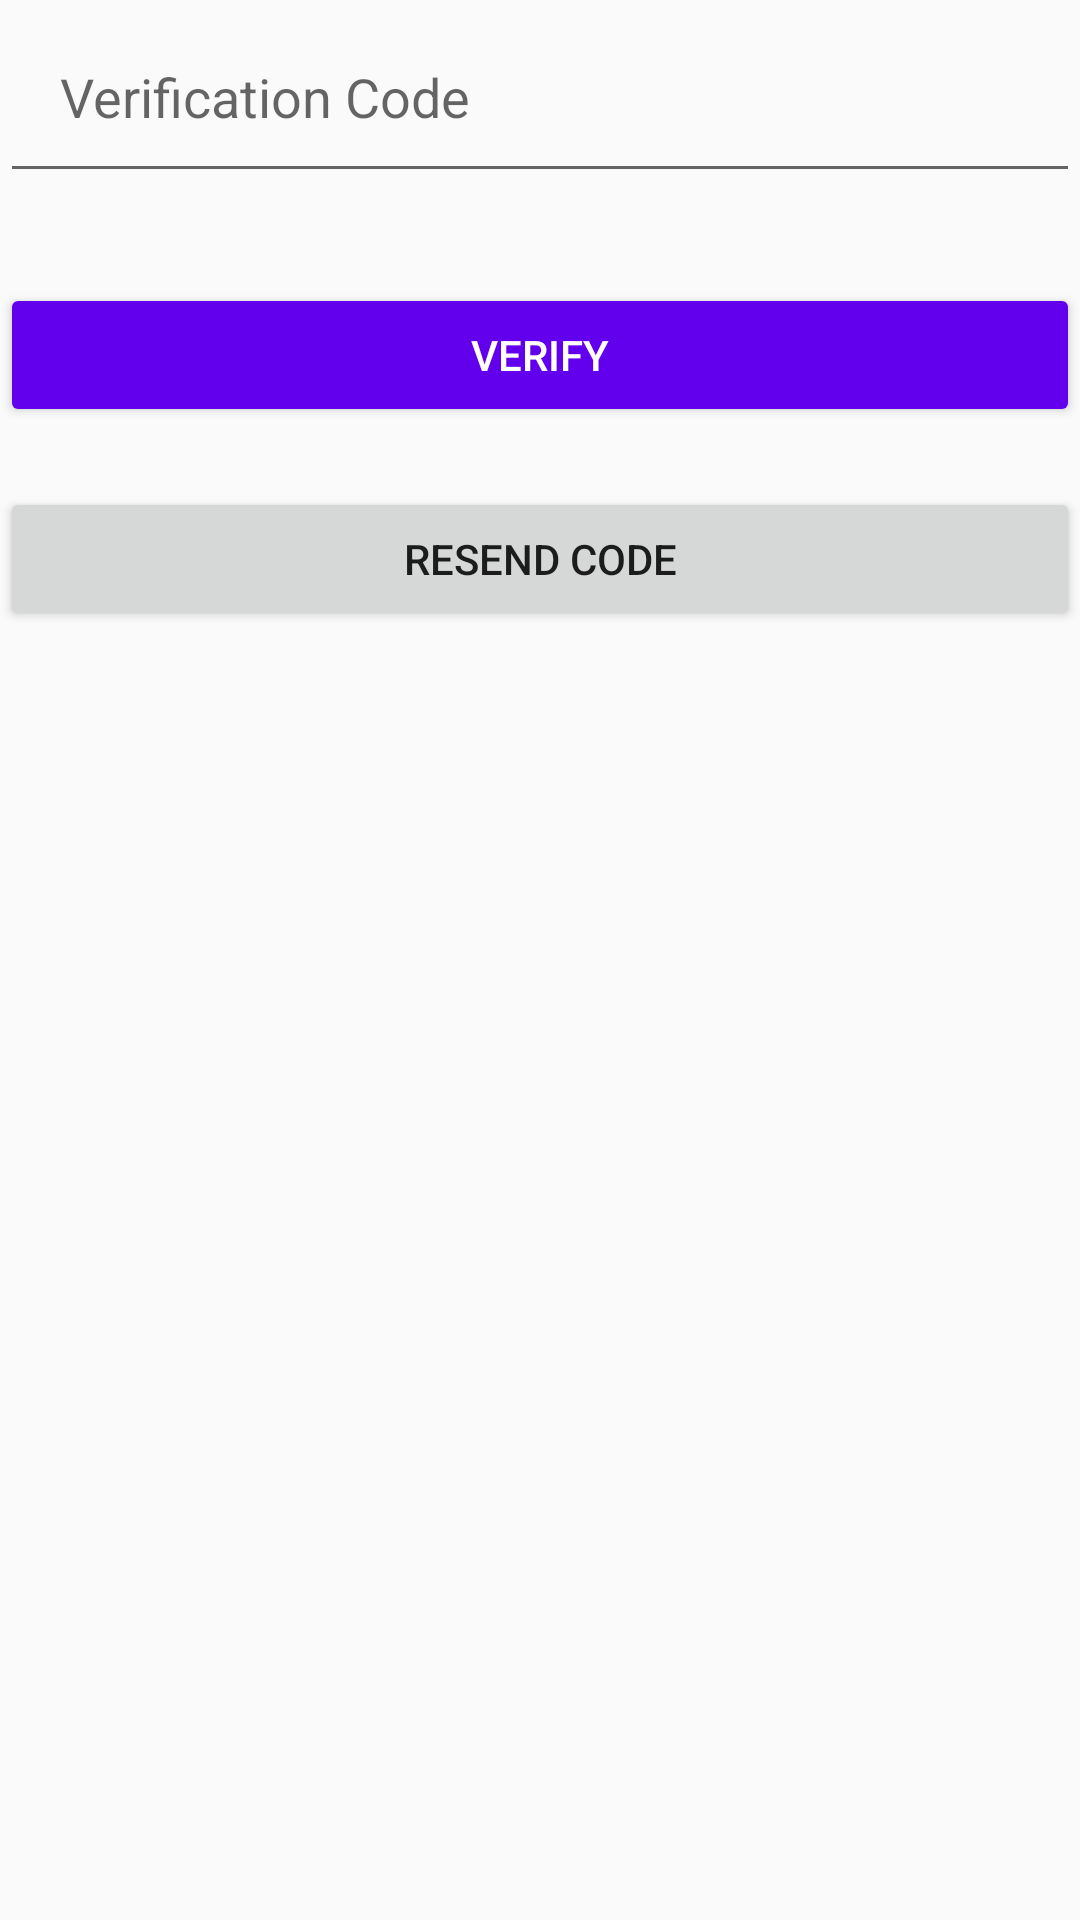

Android layout source for this screen:
<!-- AndroidManifest.xml: application theme AppTheme -->
<!-- res/layout/activity_email_verify.xml -->
<?xml version="1.0" encoding="utf-8"?>
<LinearLayout xmlns:android="http://schemas.android.com/apk/res/android"
    xmlns:app="http://schemas.android.com/apk/res-auto"
    android:orientation="vertical"
    android:layout_width="match_parent"
    android:layout_height="match_parent"
    android:layout_margin="16dp">

    <EditText
        android:id="@+id/verify_code"
        android:layout_width="match_parent"
        android:layout_height="wrap_content"
        android:layout_marginBottom="30dp"
        android:padding="20dp"
        android:hint="Verification Code"
        android:inputType="number"
        android:maxLength="6" />

    <Button
        android:id="@+id/btnVerify"
        android:layout_width="match_parent"
        android:layout_height="wrap_content"
        app:backgroundTint="@color/colorPrimary"
        android:textColor="@color/white"
        android:text="Verify"/>


    <Button
        android:layout_width="match_parent"
        android:layout_height="wrap_content"
        android:layout_marginTop="20dp"
        android:text="Resend Code"
        android:id="@+id/btnResendCode" />

    <TextView
        android:id="@+id/otpCountDown"
        android:layout_width="match_parent"
        android:layout_height="wrap_content"
        android:layout_marginTop="10dp"
        android:gravity="center"/>

</LinearLayout>
<!-- resources referenced by this layout -->
<resources>
  <color name="colorPrimary">#6200EE</color>
  <color name="white">#ffffff</color>
  <style name="AppTheme" parent="Theme.AppCompat.Light.DarkActionBar">
          
          <item name="colorPrimary">@color/colorPrimary</item>
          <item name="colorPrimaryDark">@color/colorPrimaryDark</item>
          <item name="colorAccent">@color/colorAccent</item>
      </style>
  <color name="colorPrimaryDark">#3700B3</color>
  <color name="colorAccent">#03DAC5</color>
</resources>
